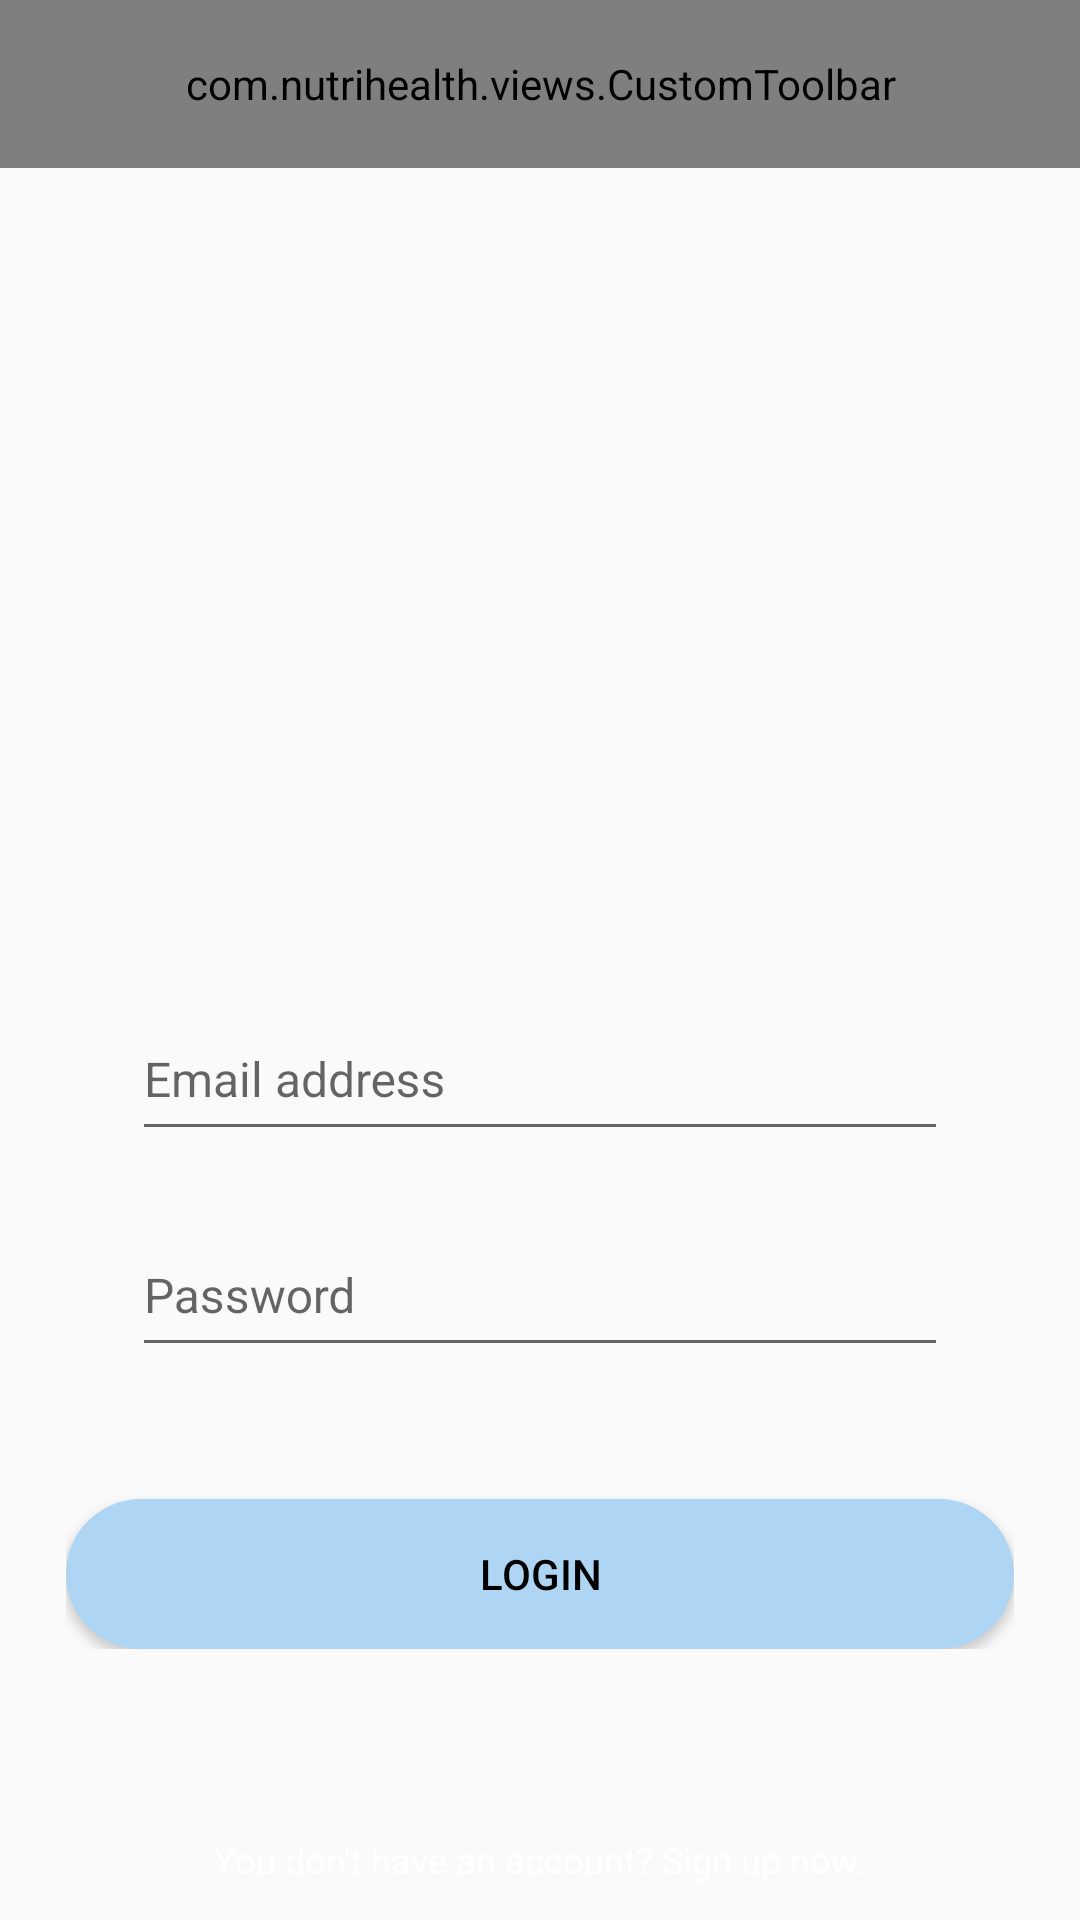

Produce the Android XML layout that renders to this screen, including the resource entries it uses.
<!-- AndroidManifest.xml: application theme AppTheme -->
<!-- res/layout/activity_login.xml -->
<?xml version="1.0" encoding="utf-8"?>
<layout xmlns:android="http://schemas.android.com/apk/res/android"
    xmlns:app="http://schemas.android.com/apk/res-auto">

    <data>

        <import type="android.view.View" />

        <variable
            name="loginActivity"
            type="com.nutrihealth.activities.LoginActivity" />

        <variable
            name="showProgressBar"
            type="boolean" />
    </data>

    <RelativeLayout
        android:id="@+id/login_parent"
        android:layout_width="match_parent"
        android:layout_height="match_parent"
        android:background="@color/gray_dark_bg">

        <com.nutrihealth.views.CustomToolbar
            android:id="@+id/login_toolbar"
            android:layout_width="match_parent"
            android:layout_height="?attr/actionBarSize"
            android:layout_alignParentTop="true"
            app:contentInsetStart="0dp" />

        <LinearLayout
            android:layout_width="match_parent"
            android:layout_height="wrap_content"
            android:layout_above="@+id/no_account_tv"
            android:layout_marginBottom="50dp"
            android:layout_marginLeft="@dimen/margin_medium"
            android:layout_marginRight="@dimen/margin_medium"
            android:orientation="vertical">

            <LinearLayout
                android:layout_width="match_parent"
                android:layout_height="wrap_content"
                android:background="@drawable/white_bg_rounnded_corners_2"
                android:orientation="vertical">

                <android.support.design.widget.TextInputLayout
                    android:layout_width="match_parent"
                    android:layout_height="wrap_content"
                    android:layout_marginLeft="@dimen/margin_medium"
                    android:layout_marginRight="@dimen/margin_medium"
                    android:layout_marginTop="@dimen/margin_medium">

                    <android.support.design.widget.TextInputEditText
                        android:id="@+id/email_et"
                        fontPath="fonts/Raleway-Medium.ttf"
                        android:layout_width="match_parent"
                        android:layout_height="@dimen/edittext_height"
                        android:hint="@string/email"
                        android:inputType="textEmailAddress"
                        android:textColor="@color/gray_dark"
                        android:textSize="@dimen/text_medium_2" />
                </android.support.design.widget.TextInputLayout>

                <android.support.design.widget.TextInputLayout
                    android:layout_width="match_parent"
                    android:layout_height="wrap_content"
                    android:layout_marginBottom="@dimen/margin_medium"
                    android:layout_marginLeft="@dimen/margin_medium"
                    android:layout_marginRight="@dimen/margin_medium"
                    android:layout_marginTop="@dimen/margin_small">

                    <android.support.design.widget.TextInputEditText
                        android:id="@+id/password_et"
                        fontPath="fonts/Raleway-Medium.ttf"
                        android:layout_width="match_parent"
                        android:layout_height="@dimen/edittext_height"
                        android:hint="@string/password"
                        android:inputType="textPassword"
                        android:textColor="@color/gray_dark"
                        android:textSize="@dimen/text_medium_2" />
                </android.support.design.widget.TextInputLayout>
            </LinearLayout>

            <Button
                android:id="@+id/login_btn"
                android:layout_width="match_parent"
                android:layout_height="@dimen/button_height"
                android:layout_marginTop="@dimen/margin_medium"
                android:background="@drawable/buttons_bg"
                android:onClick="@{loginActivity::onLoginButtonPressed}"
                android:text="@string/login"
                android:textColor="@color/black" />

        </LinearLayout>

        <TextView
            android:onClick="@{loginActivity::onNoAccountPressed}"
            android:padding="@dimen/text_small_2"
            android:id="@+id/no_account_tv"
            fontPath="fonts/Raleway-Medium.ttf"
            android:layout_width="wrap_content"
            android:layout_height="wrap_content"
            android:layout_alignParentBottom="true"
            android:layout_centerHorizontal="true"
            android:text="@string/no_account"
            android:textColor="@color/white"
            android:textSize="@dimen/text_small_2" />


    </RelativeLayout>
</layout>
<!-- resources referenced by this layout -->
<resources>
  <color name="black">#000000</color>
  <color name="gray_dark">#3d3d3b</color>
  <color name="white">#FFFFFF</color>
  <dimen name="button_height">50dp</dimen>
  <dimen name="edittext_height">50dp</dimen>
  <dimen name="margin_medium">22dp</dimen>
  <dimen name="margin_small">11dp</dimen>
  <dimen name="text_medium_2">16sp</dimen>
  <dimen name="text_small_2">12sp</dimen>
  <!-- drawable buttons_bg (drawable) -->
  <?xml version="1.0" encoding="utf-8"?>
  <shape xmlns:android="http://schemas.android.com/apk/res/android">
      <solid android:color="@color/light_blue"/>
      <corners android:radius="30dp"/>
      <padding android:left="0dp" android:top="0dp" android:right="0dp" android:bottom="0dp" />
  
  </shape>
  <string name="email">Email address</string>
  <string name="login">Login</string>
  <string name="no_account">You don\'t have an account? Sign up now.</string>
  <string name="password">Password</string>
  <style name="AppTheme" parent="Theme.AppCompat.Light.NoActionBar">
          
          <item name="colorPrimary">@color/colorPrimary</item>
          <item name="colorPrimaryDark">@color/colorPrimaryDark</item>
          <item name="colorAccent">@color/colorAccent</item>
      </style>
  <color name="light_blue">#AED5F3</color>
  <color name="colorPrimary">#AED5F3</color>
  <color name="colorPrimaryDark">#AED5F3</color>
  <color name="colorAccent">#AED5F3</color>
</resources>
